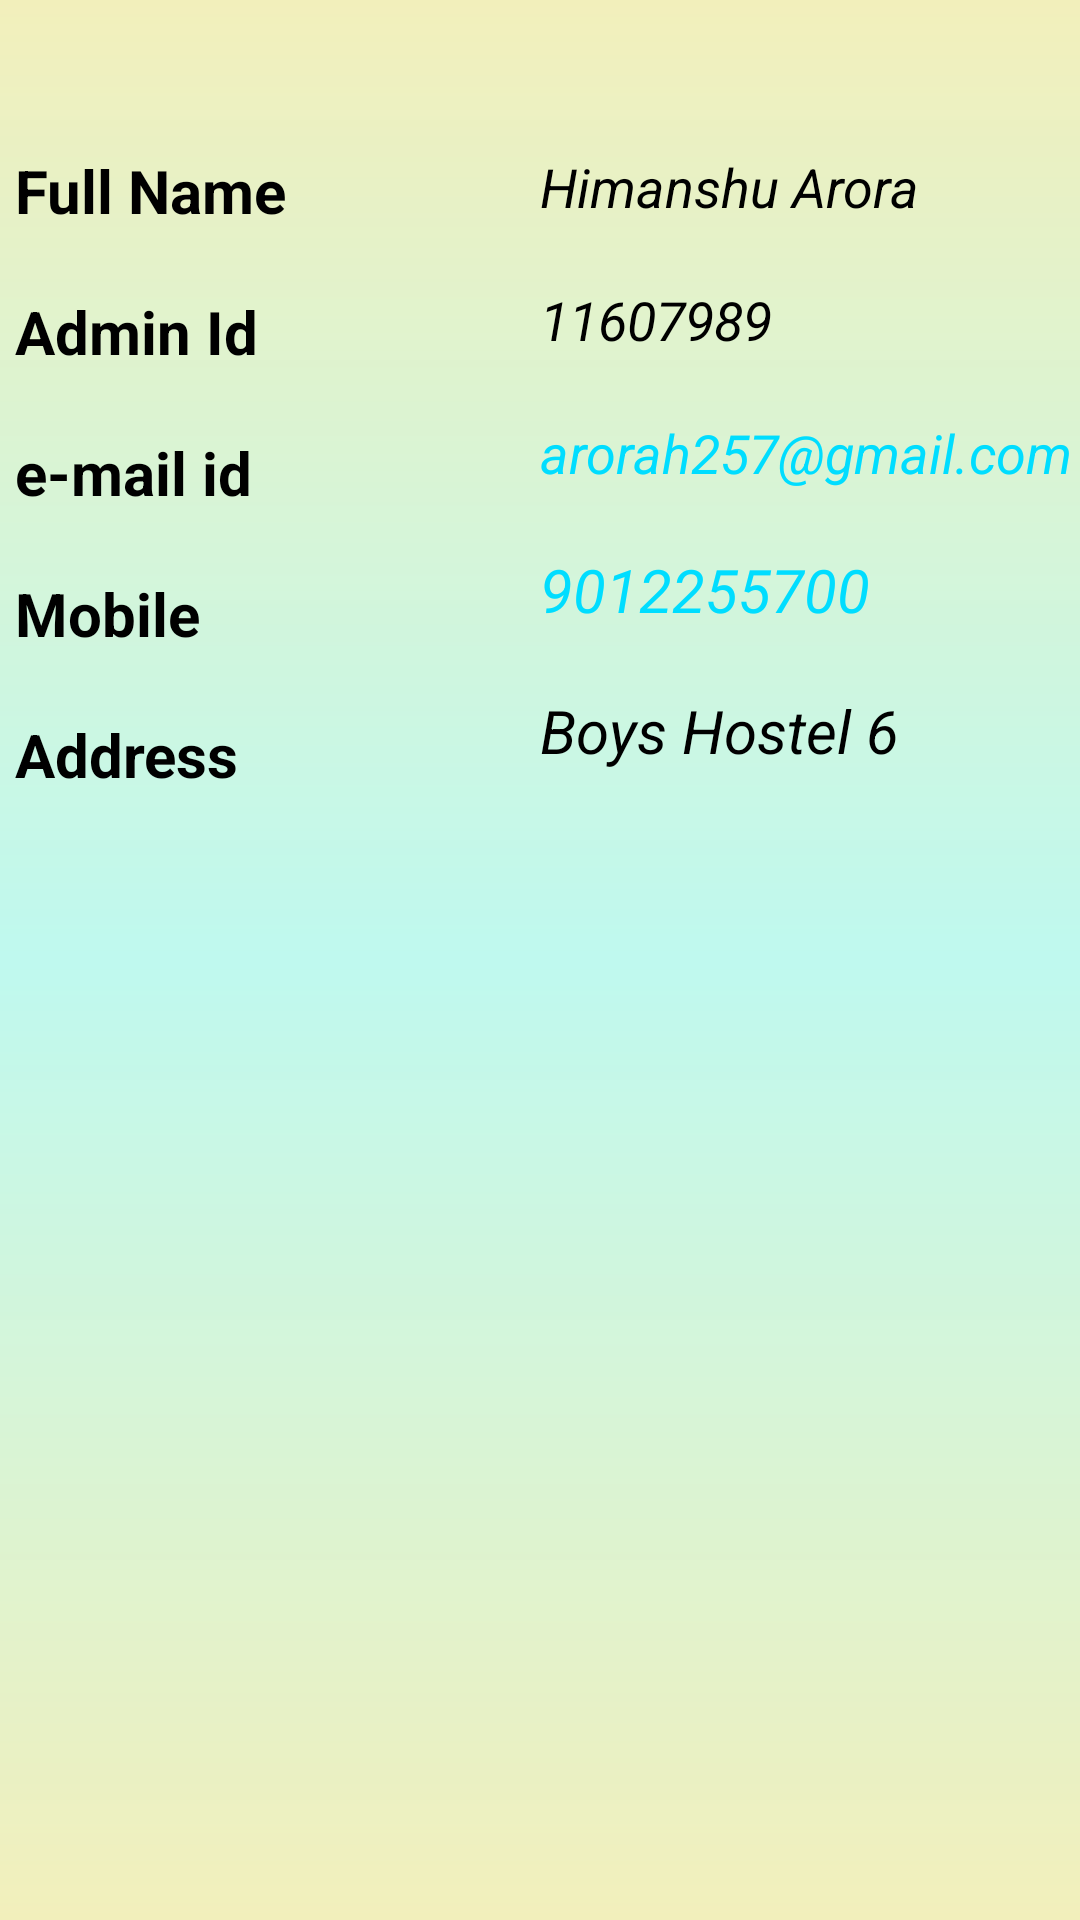

Here is an Android app screen rendered from its layout file. Give the layout XML and the strings, colors and styles it references.
<!-- AndroidManifest.xml: application theme AppTheme -->
<!-- res/layout/activity_tpo_info.xml -->
<?xml version="1.0" encoding="utf-8"?>
<LinearLayout xmlns:android="http://schemas.android.com/apk/res/android"
    xmlns:app="http://schemas.android.com/apk/res-auto"
    xmlns:tools="http://schemas.android.com/tools"
    android:layout_width="match_parent"
    android:orientation="vertical"
    android:background="@drawable/bg"
    android:layout_height="match_parent"
    tools:context=".STUDENT.TpoInfo">

    <ImageView
        android:layout_marginTop="10dp"
        android:layout_width="wrap_content"
        android:layout_height="wrap_content"
        android:src="@drawable/tpo"
        android:layout_gravity="center"/>
    <LinearLayout
        android:layout_marginTop="20dp"
        android:layout_width="match_parent"
        android:layout_height="wrap_content"
        android:orientation="horizontal">

        <LinearLayout
            android:layout_weight="1"
            android:layout_width="match_parent"
            android:layout_height="wrap_content"
            android:orientation="vertical">

            <TextView

                android:textColor="@android:color/black"
                android:layout_marginTop="20dp"
                android:layout_width="wrap_content"
                android:layout_height="wrap_content"
                android:text=" Full Name"
                android:textStyle="bold"
                android:textSize="20dp"/>

            <TextView

                android:textColor="@android:color/black"
                android:layout_marginTop="20dp"
                android:layout_width="wrap_content"
                android:layout_height="wrap_content"
                android:text=" Admin Id"
                android:textStyle="bold"
                android:textSize="20dp"/>

            <TextView

                android:textColor="@android:color/black"
                android:layout_marginTop="20dp"
                android:layout_width="wrap_content"
                android:layout_height="wrap_content"
                android:text=" e-mail id"
                android:textStyle="bold"
                android:textSize="20dp"/>

            <TextView
                android:textColor="@android:color/black"
                android:layout_marginTop="20dp"
                android:layout_width="wrap_content"
                android:layout_height="wrap_content"
                android:text=" Mobile"
                android:textStyle="bold"
                android:textSize="20dp"/>

            <TextView
                android:textColor="@android:color/black"
                android:layout_marginTop="20dp"
                android:layout_width="wrap_content"
                android:layout_height="wrap_content"
                android:text=" Address"
                android:textStyle="bold"
                android:textSize="20dp"/>
        </LinearLayout>


        <LinearLayout
            android:layout_weight="1"
            android:layout_width="match_parent"
            android:layout_height="wrap_content"
            android:orientation="vertical">

            <TextView
                android:id="@+id/name"
                android:textColor="@android:color/black"
                android:layout_marginTop="20dp"
                android:layout_width="wrap_content"
                android:layout_height="wrap_content"
                android:text="Himanshu Arora"
                android:textStyle="italic"
                android:textSize="18dp"/>

            <TextView
                android:id="@+id/registration"
                android:textColor="@android:color/black"
                android:layout_marginTop="20dp"
                android:layout_width="wrap_content"
                android:layout_height="wrap_content"
                android:text="11607989"
                android:textStyle="italic"
                android:textSize="18dp"/>

            <TextView
                android:id="@+id/branch"
                android:textColor="@android:color/holo_blue_bright"
                android:layout_marginTop="20dp"
                android:layout_width="wrap_content"
                android:layout_height="wrap_content"
                android:text="arorah257@gmail.com"
                android:textStyle="italic"
                android:textSize="18dp"/>

            <TextView
                android:textColor="@android:color/holo_blue_bright"
                android:layout_marginTop="20dp"
                android:layout_width="match_parent"
                android:layout_height="wrap_content"
                android:text="9012255700"
                android:textStyle="italic"
                android:textSize="20dp"/>
            <TextView
                android:textColor="@android:color/black"
                android:layout_marginTop="20dp"
                android:layout_width="wrap_content"
                android:layout_height="wrap_content"
                android:text="Boys Hostel 6"
                android:textStyle="italic"
                android:textSize="20dp"/>

        </LinearLayout>


    </LinearLayout>

</LinearLayout>
<!-- resources referenced by this layout -->
<resources>
  <!-- drawable bg (drawable) -->
  <?xml version="1.0" encoding="utf-8"?>
  <shape xmlns:android="http://schemas.android.com/apk/res/android"
      android:shape="rectangle">
      <gradient
          android:startColor="#fbf2efba"
          android:centerColor="#bff9ef"
          android:endColor="#fbf2efba"
          android:angle="270"></gradient>
  
  </shape>
  <style name="AppTheme" parent="Theme.AppCompat.Light.DarkActionBar">
          
          <item name="colorPrimary">@color/colorPrimary</item>
          <item name="colorPrimaryDark">@color/colorPrimaryDark</item>
          <item name="colorAccent">@color/colorAccent</item>
  
      </style>
  <color name="colorPrimary">#425e87</color>
  <color name="colorPrimaryDark">#181297</color>
  <color name="colorAccent">#181297</color>
</resources>
